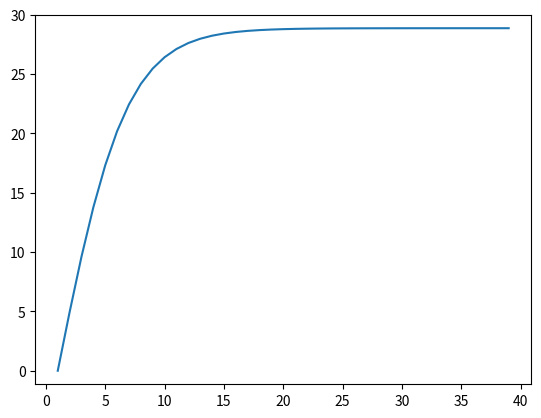

Here is the Python script that generated this plot:
import numpy as np
from scipy.integrate import odeint
import matplotlib.pyplot as plt

def ve(v, t):
    dvdt = a - y*v**2/m
    return(dvdt)
m=1
v0 = 0
a = 5
y=0.006
t = np.arange(1,40,1)

speed_of_parenek = odeint(ve,v0,t)
plt.axis('equal')
plt.plot(t,speed_of_parenek)
